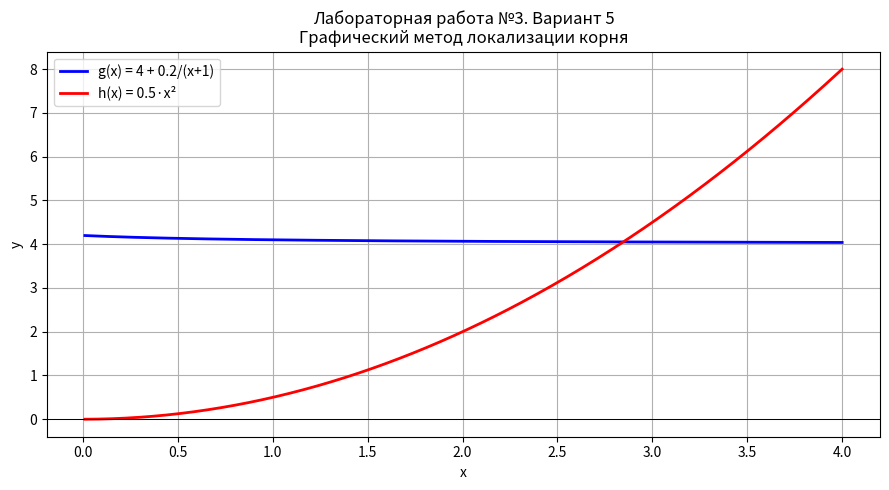
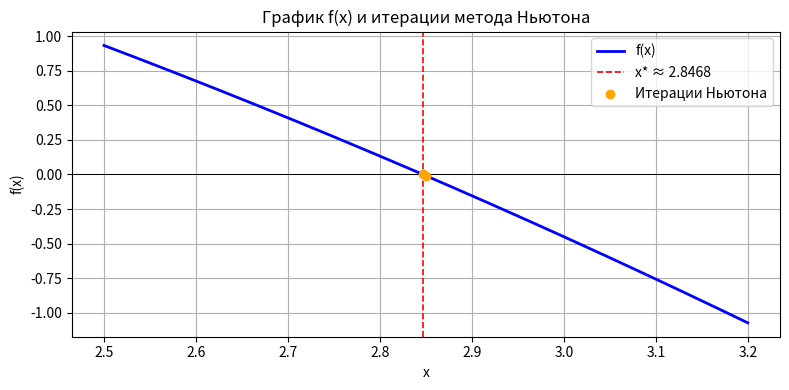

Generate these figures, in order, with matplotlib:
import numpy as np
import matplotlib.pyplot as plt

# Исходные данные (5 вариант)
eps = 0.05 # требуемая точность
# Исходная функция и две её производных
def f(x):
    return 4 - 0.5 * x**2 + 0.2 / (x + 1)

def df(x):
    return -x - 0.2 / (x + 1)**2

def ddf(x):
    return -1 + 0.4 / (x + 1)**3

# Графический метод локализации корня
# Приводим к виду g(x) = h(x): 4 + 0.2/(x+1) = 0.5*x^2
def g(x): # левая часть
    return 4 + 0.2 / (x + 1)

def h(x): # правая часть
    return 0.5 * x**2

# Вывод на графике
x_plot = np.linspace(0.01, 4, 500)
plt.figure(figsize=(9, 5))
plt.plot(x_plot, g(x_plot), 'b-', linewidth=2, label='g(x) = 4 + 0.2/(x+1)')
plt.plot(x_plot, h(x_plot), 'r-', linewidth=2, label='h(x) = 0.5·x²')
plt.axhline(0, color='k', linewidth=0.7)
plt.xlabel('x')
plt.ylabel('y')
plt.title('Лабораторная работа №3. Вариант 5\nГрафический метод локализации корня')
plt.legend()
plt.grid(True)
plt.tight_layout()
plt.show()

# Поиск интервала локализации (a, b), где f меняет знак
a, b = 0.0, 0.0
x_scan = np.arange(0.1, 4.0, 0.1) # шаг 0.1
for i in range(len(x_scan) - 1):
    if f(x_scan[i]) * f(x_scan[i + 1]) < 0:
        a, b = x_scan[i], x_scan[i + 1]
        break # берём первый (меньший) положительный корень

# Вывод результатов + проверка условий (2)-(4)
print(f"Интервал локализации корня: ({a:.1f}, {b:.1f})")
print(f"  f(a) = f({a:.1f}) = {f(a):.6f}")
print(f"  f(b) = f({b:.1f}) = {f(b):.6f}")
print(f"  f(a)·f(b) = {f(a)*f(b):.6f} < 0 (условие 2)")

x_check = np.linspace(a, b, 1000)
df_vals  = df(x_check)
ddf_vals = ddf(x_check)

print(f"\n  f'(x) на ({a:.1f},{b:.1f}): min={df_vals.min():.4f}, max={df_vals.max():.4f}")
print(f"  f''(x) на ({a:.1f},{b:.1f}): min={ddf_vals.min():.4f}, max={ddf_vals.max():.4f}")
print("  f'(x) и f''(x) не меняют знак (условие 3)")

x0 = (a + b) / 2 # начальное приближение и проверка его корректности
print(f"\n  x0 = (a+b)/2 = {x0:.4f}")
print(f"  f(x0)·f''(x0) = {f(x0)*ddf(x0):.6f} > 0 (условие 4)")

# Метод Ньютона
print("\n Метод Ньютона")
# Выводим в виде таблицы
print(f"  {'k':>3}  {'x_k':>12}  {'f(x_k)':>12}  {'|x_{k+1}-x_k|':>14}")

xk = x0
history = [xk] # массив значений для построения графика

for k in range(1, 100):
    xk1 = xk - f(xk) / df(xk) # формула Ньютона
    history.append(xk1)
    diff = abs(xk1 - xk)
    print(f"  {k:>3}  {xk1:>12.8f}  {f(xk1):>12.8f}  {diff:>14.8f}")

    if diff < eps: # критерий остановки: |x_{k+1} - x_k| < ε
        print(f"\nСошлось за {k} итераций.")
        break
    xk = xk1

x_star = xk1
print(f"\nПриближённый корень: x* ≈ {x_star:.6f}")
print(f"Проверка: f(x*) = {f(x_star):.8f}")

# График сходимости
x_fine = np.linspace(a - 0.3, b + 0.3, 500)
plt.figure(figsize=(8, 4))
plt.plot(x_fine, f(x_fine), 'b-', linewidth=2, label='f(x)')
plt.axhline(0, color='k', linewidth=0.7)
plt.axvline(x_star, color='r', linestyle='--', linewidth=1.2,
            label=f'x* ≈ {x_star:.4f}')
plt.scatter(history, [f(xk) for xk in history], color='orange',
            zorder=5, label='Итерации Ньютона')
plt.xlabel('x')
plt.ylabel('f(x)')
plt.title('График f(x) и итерации метода Ньютона')
plt.legend()
plt.grid(True)
plt.tight_layout()
plt.show()
